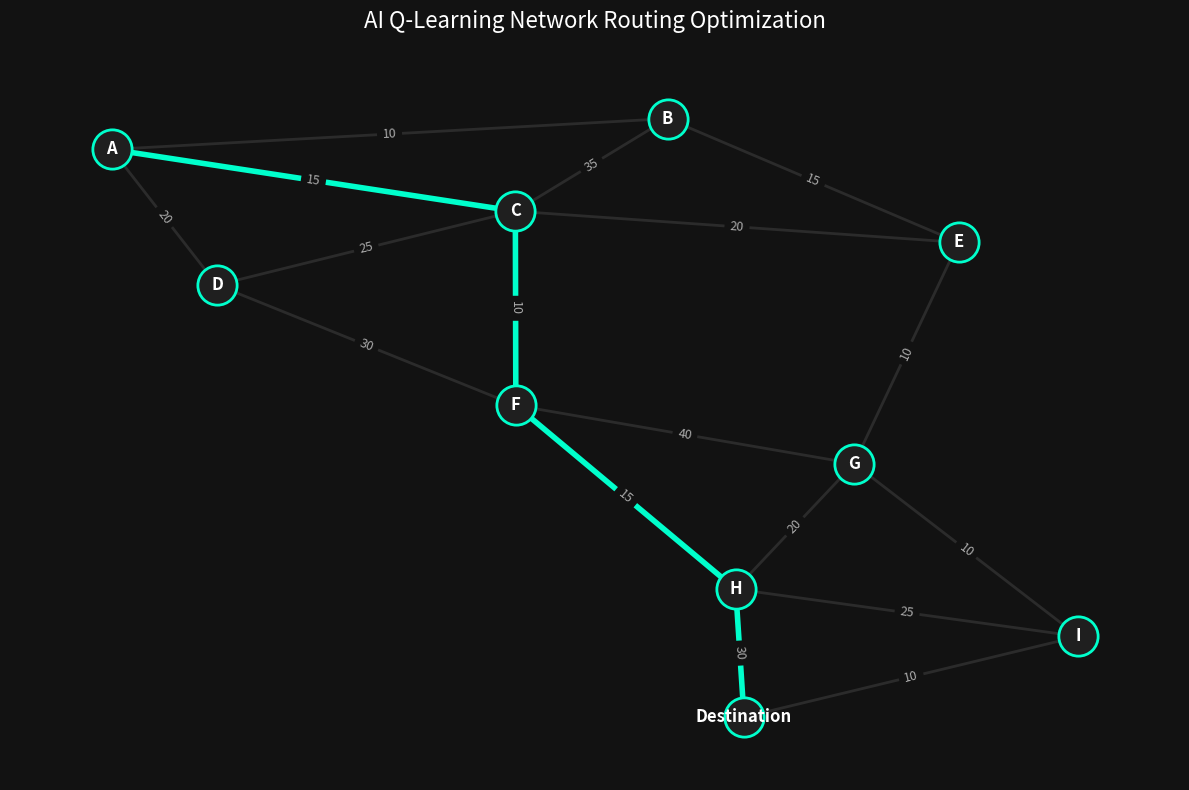

The matplotlib source for this figure:
import networkx as nx
import matplotlib.pyplot as plt
import numpy as np
import random

# ==========================================
# 1. Network Graph Setup
# ==========================================

class Neo4jNetworkManager:
    def __init__(self, uri, user, password):
        """Initializes the Neo4j driver connection."""
        self.driver = GraphDatabase.driver(uri, auth=(user, password))
        logging.info("Initialized Neo4j Database connection.")

    def close(self):
        """Closes the database connection safely."""
        self.driver.close()
        logging.info("Closed Neo4j Database connection.")

    def initialize_topology_schema(self) -> None:
        """
        Creates necessary constraints and builds the initial static
        network graph in the database if no external dataset is used.
        """
        query = """
        // Step 1: Create index constraint
        CREATE CONSTRAINT unique_router_name IF NOT EXISTS
        FOR (r:Router) REQUIRE r.name IS UNIQUE;

        // Step 2: Batch-create nodes and weighted relationships
        WITH [
            {source: 'A', target: 'B', latency: 10},
            {source: 'A', target: 'C', latency: 15},
            {source: 'A', target: 'D', latency: 20},
            {source: 'B', target: 'E', 15},
            {source: 'C', target: 'F', 10},
            {source: 'D', target: 'F', 30},
            {source: 'F', target: 'Destination', 15}
        ] AS network_links

        UNWIND network_links AS link
        MERGE (src:Router {name: link.source})
        MERGE (tgt:Router {name: link.target})
        MERGE (src)-[r:LINK]->(tgt)
        SET r.latency = link.latency;
        """
        try:
            with self.driver.session() as session:
                session.run(query)
            logging.info("Network topology schema initialized successfully.")
        except Exception as e:
            logging.error(f"Failed to initialize topology: {e}")

    def ingest_production_dataset(self, csv_file_name: str) -> None:
        """
        Ingests a large-scale network traffic dataset (e.g., from Kaggle or SNAP)
        to build a dynamic network graph.
        """
        query = f"""
        LOAD CSV WITH HEADERS FROM 'file:///{csv_file_name}' AS row
        MERGE (src:Router {id: row.Source_IP})
        MERGE (tgt:Router {id: row.Destination_IP})
        MERGE (src)-[r:LINK]->(tgt)
        SET r.latency = toInteger(row.Latency_MS),
            r.bandwidth = toFloat(row.Bandwidth_Mbps);
        """
        with self.driver.session() as session:
            session.run(query)
        logging.info(f"Dataset {csv_file_name} successfully ingested into Neo4j.")

    def execute_gds_routing_algorithm(self, start_node: str, end_node: str) -> dict:
        """
        Projects the network into Neo4j GDS memory and executes Dijkstra's
        algorithm to validate the Python Q-Learning agent's results.
        """
        projection_query = """
        CALL gds.graph.project(
          'networkRoutingGraph',
          'Router',
          { LINK: { type: 'LINK', orientation: 'UNDIRECTED', properties: 'latency' } }
        );
        """

        routing_query = """
        MATCH (source:Router {name: $start_node}), (target:Router {name: $end_node})
        CALL gds.shortestPath.dijkstra.stream('networkRoutingGraph', {
            sourceNode: source,
            targetNode: target,
            relationshipWeightProperty: 'latency'
        })
        YIELD totalCost, nodeIds
        RETURN
            [nodeId IN nodeIds | gds.util.asNode(nodeId).name] AS OptimizedPath,
            totalCost AS TotalNetworkLatency;
        """

        with self.driver.session() as session:
            # Note: In a live environment, we check if the projection exists first.
            # session.run(projection_query)
            result = session.run(routing_query, start_node=start_node, end_node=end_node)
            data = result.single()

            logging.info(f"GDS Engine calculated optimal path: {data['OptimizedPath']}")
            return {"path": data["OptimizedPath"], "latency": data["TotalNetworkLatency"]}

    def persist_ai_path_to_graph(self, start_node: str, end_node: str) -> None:
        """
        Writes the optimal path calculated by the AI agent back to the database.
        Tags relationships with 'isAIChosen' for dashboard visualization.
        """
        query = """
        MATCH (source:Router {name: $start_node}), (target:Router {name: $end_node})
        CALL gds.shortestPath.dijkstra.stream('networkRoutingGraph', {
            sourceNode: source,
            targetNode: target,
            relationshipWeightProperty: 'latency'
        })
        YIELD nodeIds

        WITH [nodeId IN nodeIds | gds.util.asNode(nodeId)] AS pathNodes
        UNWIND range(0, size(pathNodes)-2) AS i

        WITH pathNodes[i] AS node1, pathNodes[i+1] AS node2
        MATCH (node1)-[r:LINK]-(node2)
        SET r.isAIChosen = true, r.lastOptimized = datetime();
        """
        with self.driver.session() as session:
            session.run(query, start_node=start_node, end_node=end_node)
        logging.info("AI optimized route persisted to graph for visualization.")
def create_network():
    """Creates a mock computer network graph with simulated traffic (latency)."""
    G = nx.Graph()
    
    # Define routers (nodes) and connections (edges) with latency weights
    edges = [
        ('A', 'B', 10), ('A', 'C', 15), ('A', 'D', 20),
        ('B', 'C', 35), ('B', 'E', 15),
        ('C', 'E', 20), ('C', 'F', 10), ('C', 'D', 25),
        ('D', 'F', 30), ('E', 'G', 10),
        ('F', 'G', 40), ('F', 'H', 15),
        ('G', 'H', 20), ('G', 'I', 10),
        ('H', 'I', 25), ('I', 'Destination', 10),
        ('H', 'Destination', 30)
    ]
    
    G.add_weighted_edges_from(edges)
    return G

# ==========================================
# 2. AI Q-Learning Agent
# ==========================================
def train_q_learning_agent(G, source, destination, episodes=1000):
    """Trains an AI agent to find the lowest-latency path using Q-Learning."""
    # Initialize Q-Table with zeros
    q_table = {node: {neighbor: 0 for neighbor in G.neighbors(node)} for node in G.nodes()}
    
    # Hyperparameters
    alpha = 0.1      # Learning rate
    gamma = 0.9      # Discount factor
    epsilon = 1.0    # Exploration rate
    epsilon_decay = 0.99
    min_epsilon = 0.01

    for _ in range(episodes):
        current_node = source
        
        while current_node != destination:
            neighbors = list(G.neighbors(current_node))
            
            # Explore vs. Exploit
            if random.uniform(0, 1) < epsilon:
                next_node = random.choice(neighbors)
            else:
                # Exploit: choose the neighbor with the highest Q-value
                next_node = max(q_table[current_node], key=q_table[current_node].get)
            
            # Calculate reward (Negative weight because we want to minimize latency)
            weight = G[current_node][next_node]['weight']
            reward = -weight
            
            # Give a massive bonus if it reaches the destination
            if next_node == destination:
                reward += 100 
                
            # Bellman Equation Update
            max_future_q = max(q_table[next_node].values()) if next_node != destination else 0
            current_q = q_table[current_node][next_node]
            
            q_table[current_node][next_node] = current_q + alpha * (reward + gamma * max_future_q - current_q)
            
            current_node = next_node
            
        # Decay exploration rate
        epsilon = max(min_epsilon, epsilon * epsilon_decay)
        
    return q_table

# ==========================================
# 3. Path Extraction
# ==========================================
def get_optimal_path(q_table, source, destination):
    """Extracts the best path from the trained Q-Table."""
    path = [source]
    current_node = source
    
    while current_node != destination:
        next_node = max(q_table[current_node], key=q_table[current_node].get)
        path.append(next_node)
        current_node = next_node
        
    return path

# ==========================================
# 4. Visualization (Making it look good)
# ==========================================
def visualize_network(G, optimal_path):
    """Draws a stylized dark-mode visualization of the network and the AI's path."""
    plt.figure(figsize=(12, 8), facecolor='#121212')
    ax = plt.gca()
    ax.set_facecolor('#121212')
    
    # Generate a layout for the nodes
    pos = nx.spring_layout(G, seed=42, k=0.75)
    
    # Create a list of edges in the optimal path for highlighting
    path_edges = list(zip(optimal_path, optimal_path[1:]))
    
    # Draw all edges (dimmed out)
    nx.draw_networkx_edges(G, pos, ax=ax, edge_color='#444444', width=2, alpha=0.5)
    
    # Draw optimal path edges (bright glowing color)
    nx.draw_networkx_edges(G, pos, ax=ax, edgelist=path_edges, edge_color='#00ffcc', width=4)
    
    # Draw all nodes
    nx.draw_networkx_nodes(G, pos, ax=ax, node_color='#1f1f1f', edgecolors='#00ffcc', 
                           linewidths=2, node_size=800)
    
    # Draw labels
    nx.draw_networkx_labels(G, pos, ax=ax, font_color='white', font_size=12, font_weight='bold')
    
    # Add Edge weight labels (Latency)
    edge_labels = nx.get_edge_attributes(G, 'weight')
    nx.draw_networkx_edge_labels(G, pos, ax=ax, edge_labels=edge_labels, font_color='#aaaaaa', 
                                 font_size=9, bbox=dict(facecolor='#121212', edgecolor='none'))

    plt.title("AI Q-Learning Network Routing Optimization", color='white', fontsize=16, pad=20)
    plt.axis('off')
    plt.tight_layout()
    plt.show()

# ==========================================
# Main Execution
# ==========================================
if __name__ == "__main__":
    start_node = 'A'
    end_node = 'Destination'
    
    print("Building network topology...")
    network = create_network()
    
    print("Training AI Agent (Q-Learning)...")
    trained_q_table = train_q_learning_agent(network, start_node, end_node)
    
    print("Extracting optimal path...")
    ai_path = get_optimal_path(trained_q_table, start_node, end_node)
    
    print(f"Optimal Path found by AI: {' -> '.join(ai_path)}")
    print("Generating visuals...")
    
    visualize_network(network, ai_path)
